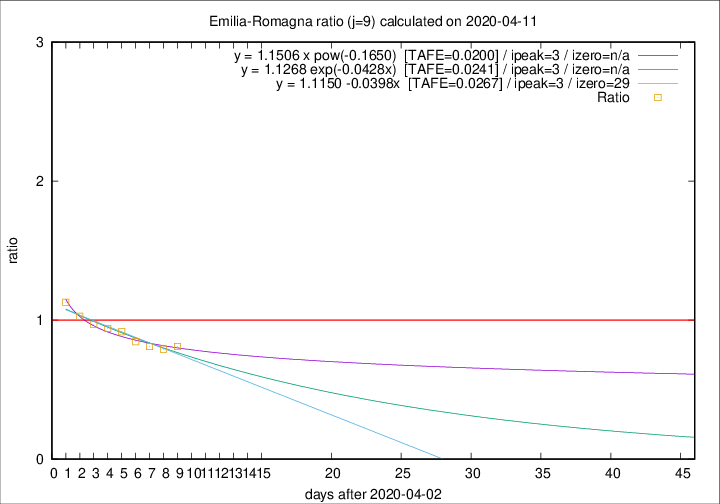

The file beside this chart, header and first rows:
2020-04-11, 84, 2481, 670, 826, 0.8111
2020-04-10, 81, 2397, 665, 840, 0.7917
2020-04-09, 82, 2316, 672, 828, 0.8116
2020-04-08, 54, 2234, 696, 823, 0.8457
2020-04-07, 72, 2180, 737, 803, 0.9178
2020-04-06, 57, 2108, 764, 813, 0.9397
2020-04-05, 74, 2051, 784, 809, 0.9691
2020-04-04, 75, 1977, 803, 781, 1.028
2020-04-03, 91, 1902, 825, 731, 1.129
